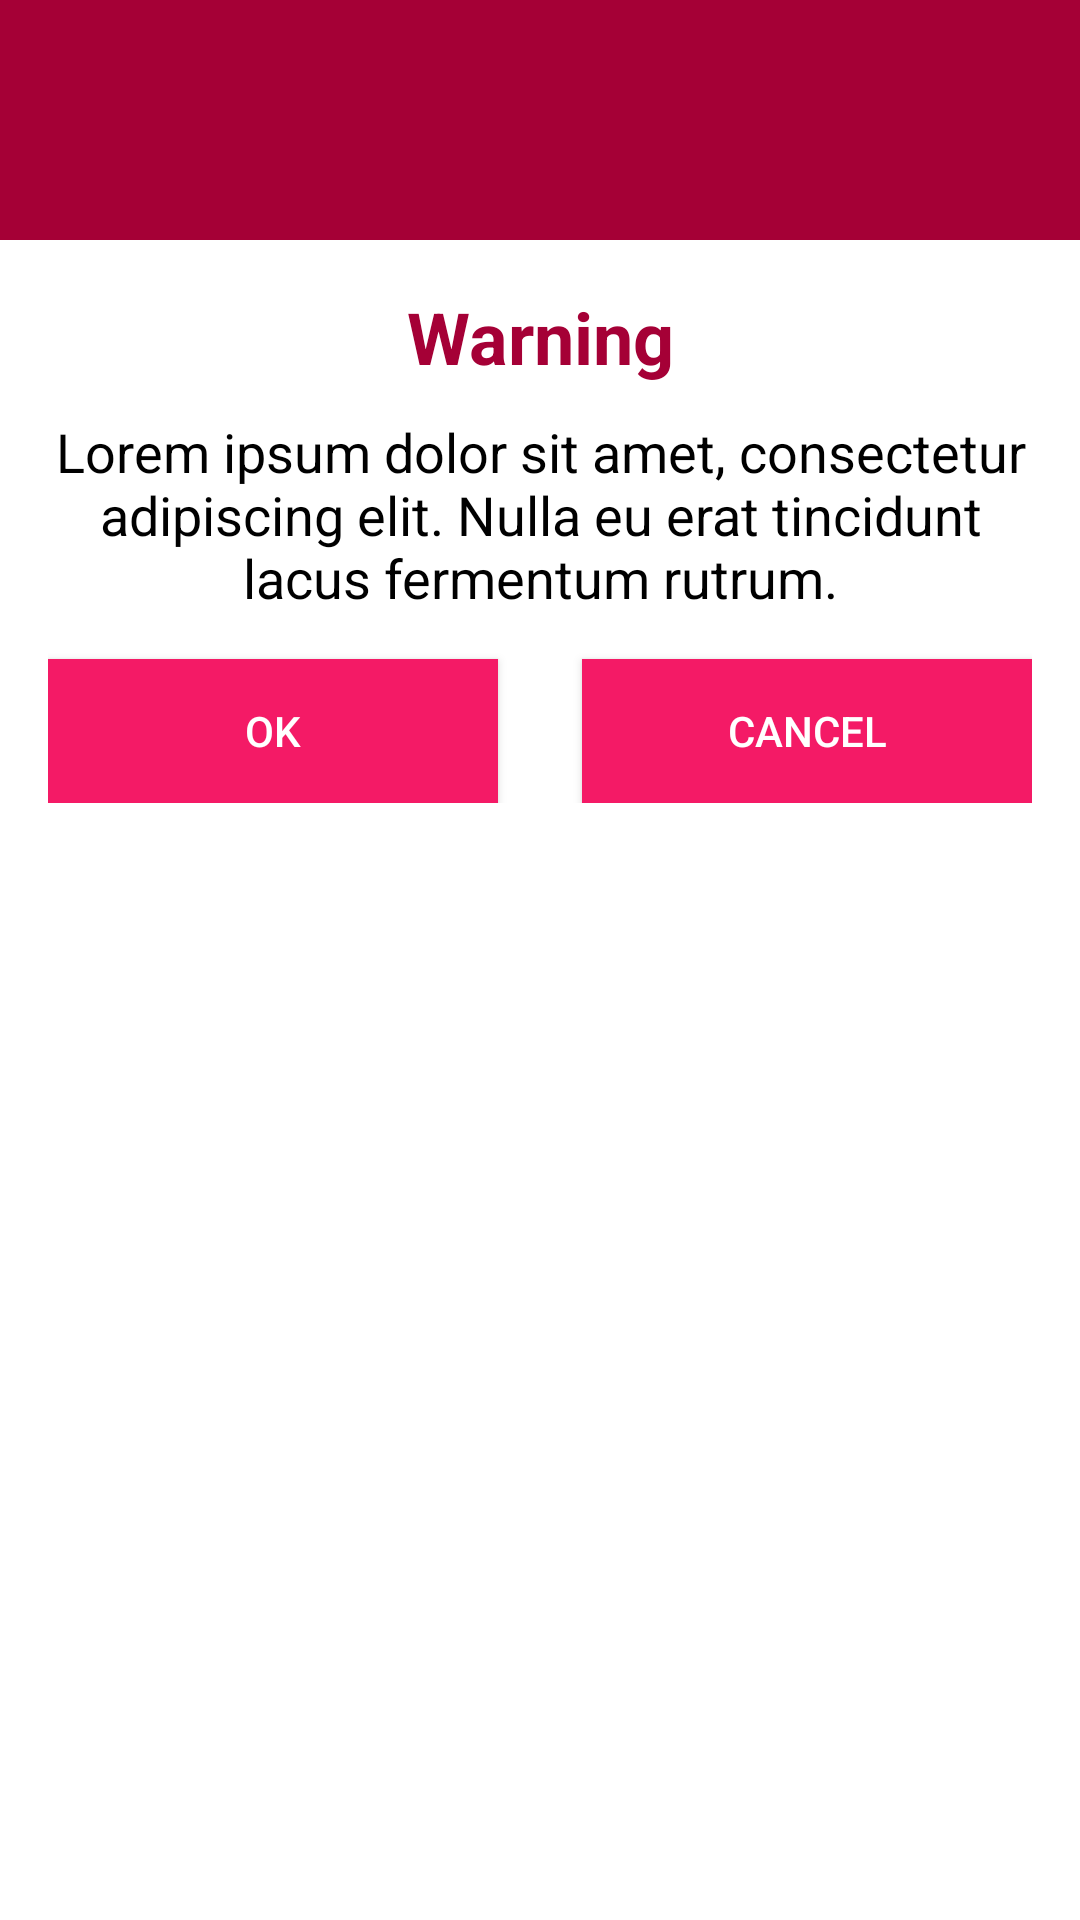

Produce the Android XML layout that renders to this screen, including the resource entries it uses.
<!-- AndroidManifest.xml: application theme Theme.ARTCasper -->
<!-- res/layout/activity_dialog.xml -->
<?xml version="1.0" encoding="utf-8"?>
<LinearLayout xmlns:android="http://schemas.android.com/apk/res/android"
    android:layout_width="match_parent"
    android:layout_height="match_parent"
    android:orientation="vertical"
    android:id="@+id/dialog_container">

    <RelativeLayout
        android:layout_width="match_parent"
        android:layout_height="80dp"
        android:background="@color/primaryDarkColor">

        <ImageView
            android:layout_width="50dp"
            android:layout_height="50dp"
            android:layout_centerInParent="true"
            android:background="@drawable/ic_warning" />

    </RelativeLayout>

    <LinearLayout
        android:layout_width="match_parent"
        android:layout_height="wrap_content"
        android:orientation="vertical"
        android:padding="16dp">

        <TextView
            android:layout_width="match_parent"
            android:layout_height="wrap_content"
            android:text="@string/warning"
            android:textAlignment="center"
            android:textColor="@color/primaryDarkColor"
            android:textStyle="bold"
            android:textAppearance="@style/TextAppearance.AppCompat.Headline" />

        <TextView
            android:layout_width="match_parent"
            android:layout_height="wrap_content"
            android:layout_marginTop="10dp"
            android:text="@string/warning_message"
            android:textAlignment="center"
            android:textColor="@color/secondaryTextColor"
            android:textAppearance="@style/TextAppearance.AppCompat.Medium" />
        <RelativeLayout
            android:layout_width="match_parent"
            android:layout_height="wrap_content">

            <Button
                android:id="@+id/buttonOk"
                android:layout_width="150dp"
                android:layout_height="wrap_content"
                android:layout_alignParentStart="true"
                android:layout_alignParentEnd="@id/buttonOk"
                android:layout_marginTop="15dp"
                android:background="@color/primaryColor"
                android:text="@string/ok"
                android:textColor="@color/primaryTextColor" />

            <Button
                android:id="@+id/buttonCancel"
                android:layout_width="150dp"
                android:layout_height="wrap_content"
                android:layout_alignParentStart="@id/buttonOk"
                android:layout_alignParentEnd="true"
                android:layout_marginTop="15dp"
                android:background="@color/primaryColor"
                android:text="@string/cancel"
                android:textColor="@color/primaryTextColor" />
        </RelativeLayout>

    </LinearLayout>

</LinearLayout>
<!-- resources referenced by this layout -->
<resources>
  <color name="primaryColor">#F41A66</color>
  <color name="primaryDarkColor">#a50036</color>
  <color name="primaryTextColor">#ffffff</color>
  <color name="secondaryTextColor">#000000</color>
  <string name="cancel">Cancel</string>
  <string name="ok">Ok</string>
  <string name="warning">Warning</string>
  <string name="warning_message">Lorem ipsum dolor sit amet, consectetur adipiscing elit. Nulla eu erat tincidunt lacus fermentum rutrum.</string>
  <style name="Theme.ARTCasper" parent="Theme.MaterialComponents.DayNight.DarkActionBar">
          
          <item name="colorPrimary">@color/purple_500</item>
          <item name="colorPrimaryVariant">@color/purple_700</item>
          <item name="colorOnPrimary">@color/white</item>
          
          <item name="colorSecondary">@color/teal_200</item>
          <item name="colorSecondaryVariant">@color/teal_700</item>
          <item name="colorOnSecondary">@color/black</item>
          
          <item name="android:statusBarColor" tools:targetApi="l">?attr/colorPrimaryVariant</item>
          
      </style>
  <color name="purple_500">#F41A66</color>
  <color name="purple_700">#a50036</color>
  <color name="white">#FFFFFFFF</color>
  <color name="teal_200">#FF03DAC5</color>
  <color name="teal_700">#FF018786</color>
  <color name="black">#FF000000</color>
</resources>
